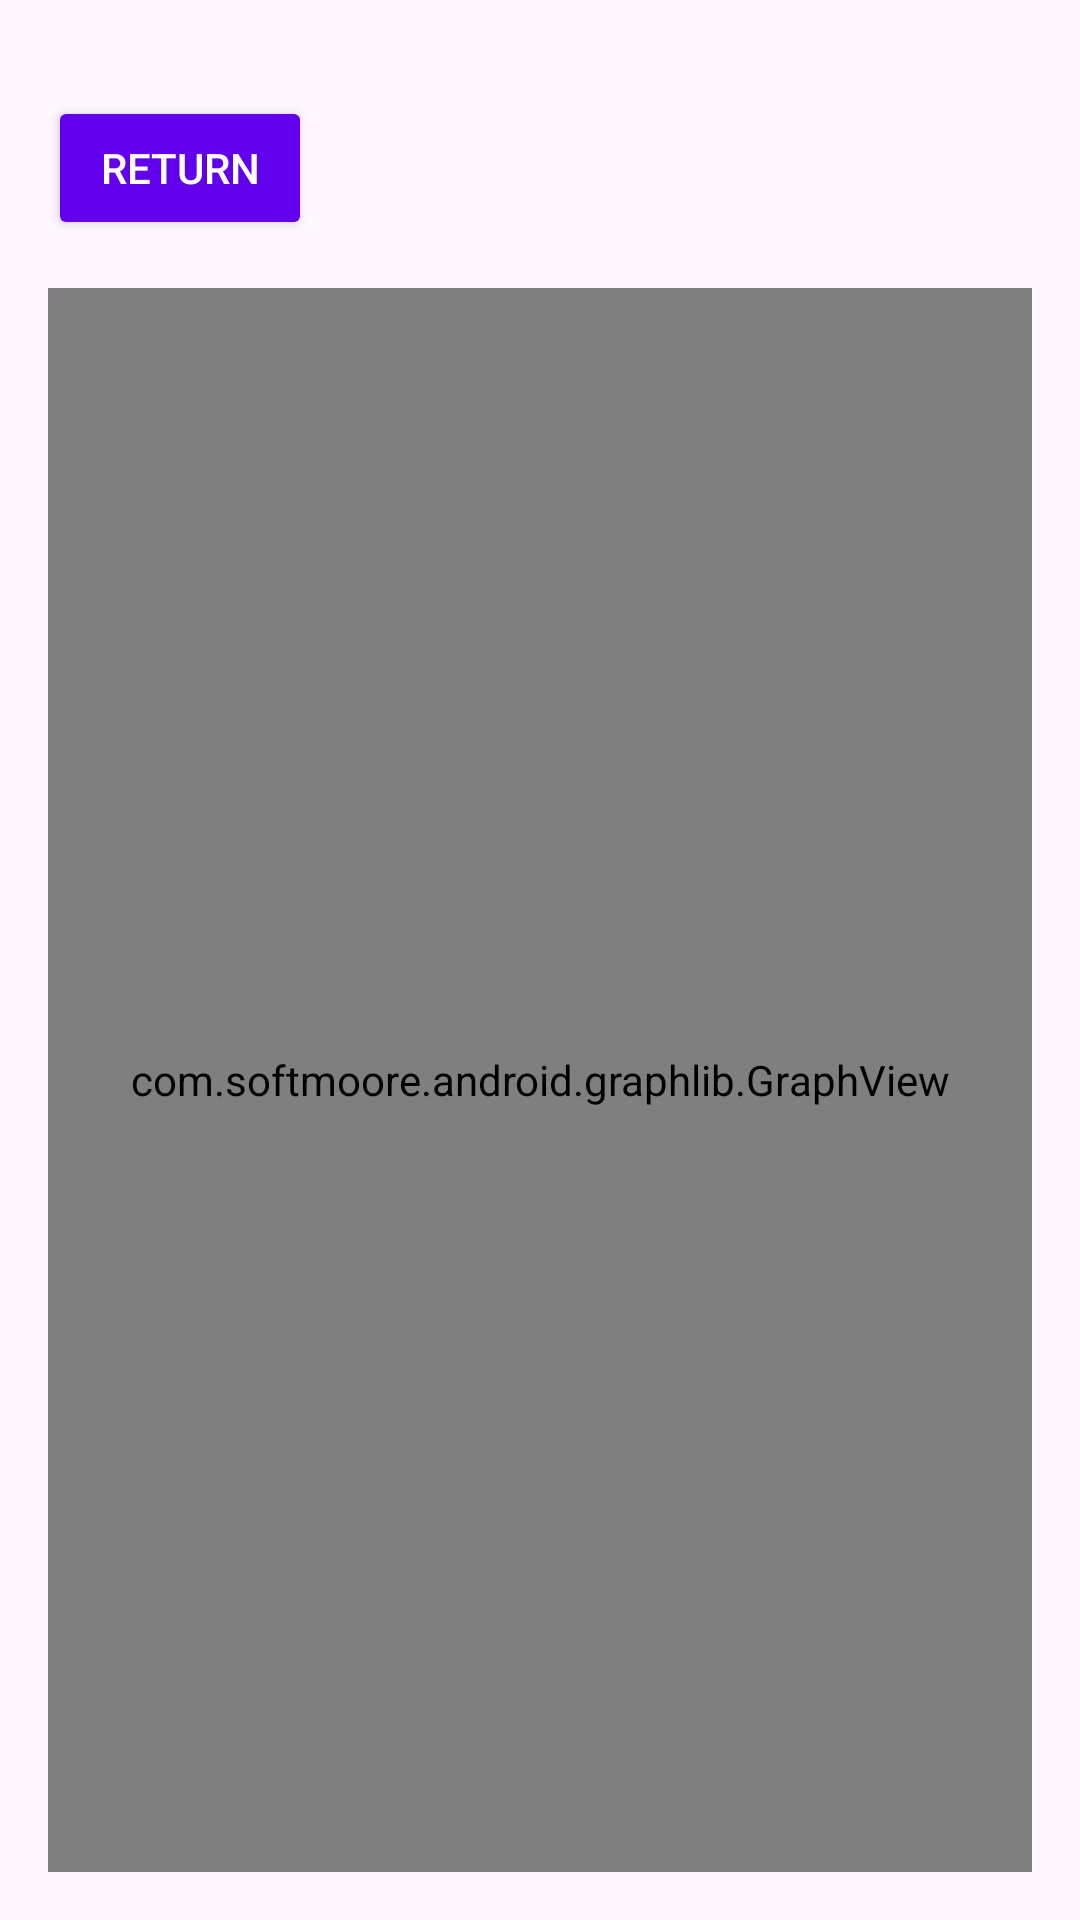

This screen was rendered from an Android layout file. Write that file and the resources it references.
<!-- AndroidManifest.xml: application theme Theme.Lab1_MobileProgramming -->
<!-- res/layout/activity_graph.xml -->
<LinearLayout xmlns:android="http://schemas.android.com/apk/res/android"
    android:layout_width="match_parent"
    android:layout_height="match_parent"
    android:orientation="vertical"
    android:padding="16dp"
    android:background="@color/backgroundColor">

    <Button
        android:layout_width="wrap_content"
        android:layout_height="wrap_content"
        android:text="Return"
        android:onClick="openMainPage"
        android:backgroundTint="@color/colorPrimary"
        android:textColor="#FFFFFF"
        android:padding="10dp"
        android:layout_marginTop="16dp"
        android:fontFamily="sans-serif-medium" />

    <com.softmoore.android.graphlib.GraphView
        android:id="@+id/graph_view"
        android:layout_width="match_parent"
        android:layout_height="match_parent"
        android:layout_marginTop="16dp"/>
</LinearLayout>
<!-- resources referenced by this layout -->
<resources>
  <style name="Theme.Lab1_MobileProgramming" parent="Base.Theme.Lab1_MobileProgramming" />
  <style name="Base.Theme.Lab1_MobileProgramming" parent="Theme.Material3.DayNight.NoActionBar">
          
          
      </style>
  <!-- not gathered from this repository: default colours our renderer supplied (Android Studio template values) -->
  <color name="colorPrimary">#FF6200EE</color>
</resources>
